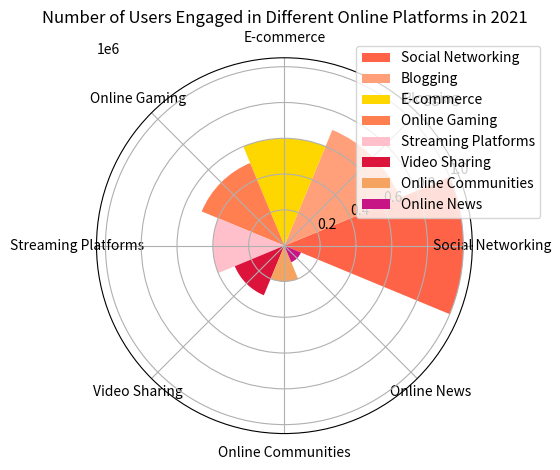

This figure's Python source: (Note: this script raises an exception after producing the figure.)

import matplotlib.pyplot as plt
import numpy as np

data_labels = ['Social Networking', 'Blogging', 'E-commerce', 'Online Gaming', 'Streaming Platforms', 'Video Sharing', 'Online Communities', 'Online News']
data = [[1000000, 700000, 600000, 500000, 400000, 300000, 200000, 100000]]
line_labels = ['Number of Users']

fig = plt.figure()
ax = fig.add_subplot(111, polar=True)

num_categories = len(data_labels)

sector_angle = (2 * np.pi) / num_categories

colors = ['#FF6347','#FFA07A','#FFD700','#FF7F50','#FFC0CB','#DC143C','#F4A460','#C71585']

for i in range(num_categories):
    ax.bar(i * sector_angle, data[0][i], width=sector_angle, label=data_labels[i], color=colors[i])

ax.set_xticks(np.linspace(0, 2 * np.pi, num_categories, endpoint=False))
ax.set_xticklabels(data_labels, rotation=45)

ax.legend(bbox_to_anchor=(1.2,1.05))
ax.set_title('Number of Users Engaged in Different Online Platforms in 2021')

plt.tight_layout()
fig.savefig("/cpfs01/user/yanxiangchao/code0/gpt_chart/structchart_simulation/simulated_data_corner_cases/rose/png/20231227-075144_123.png")

plt.clf()
